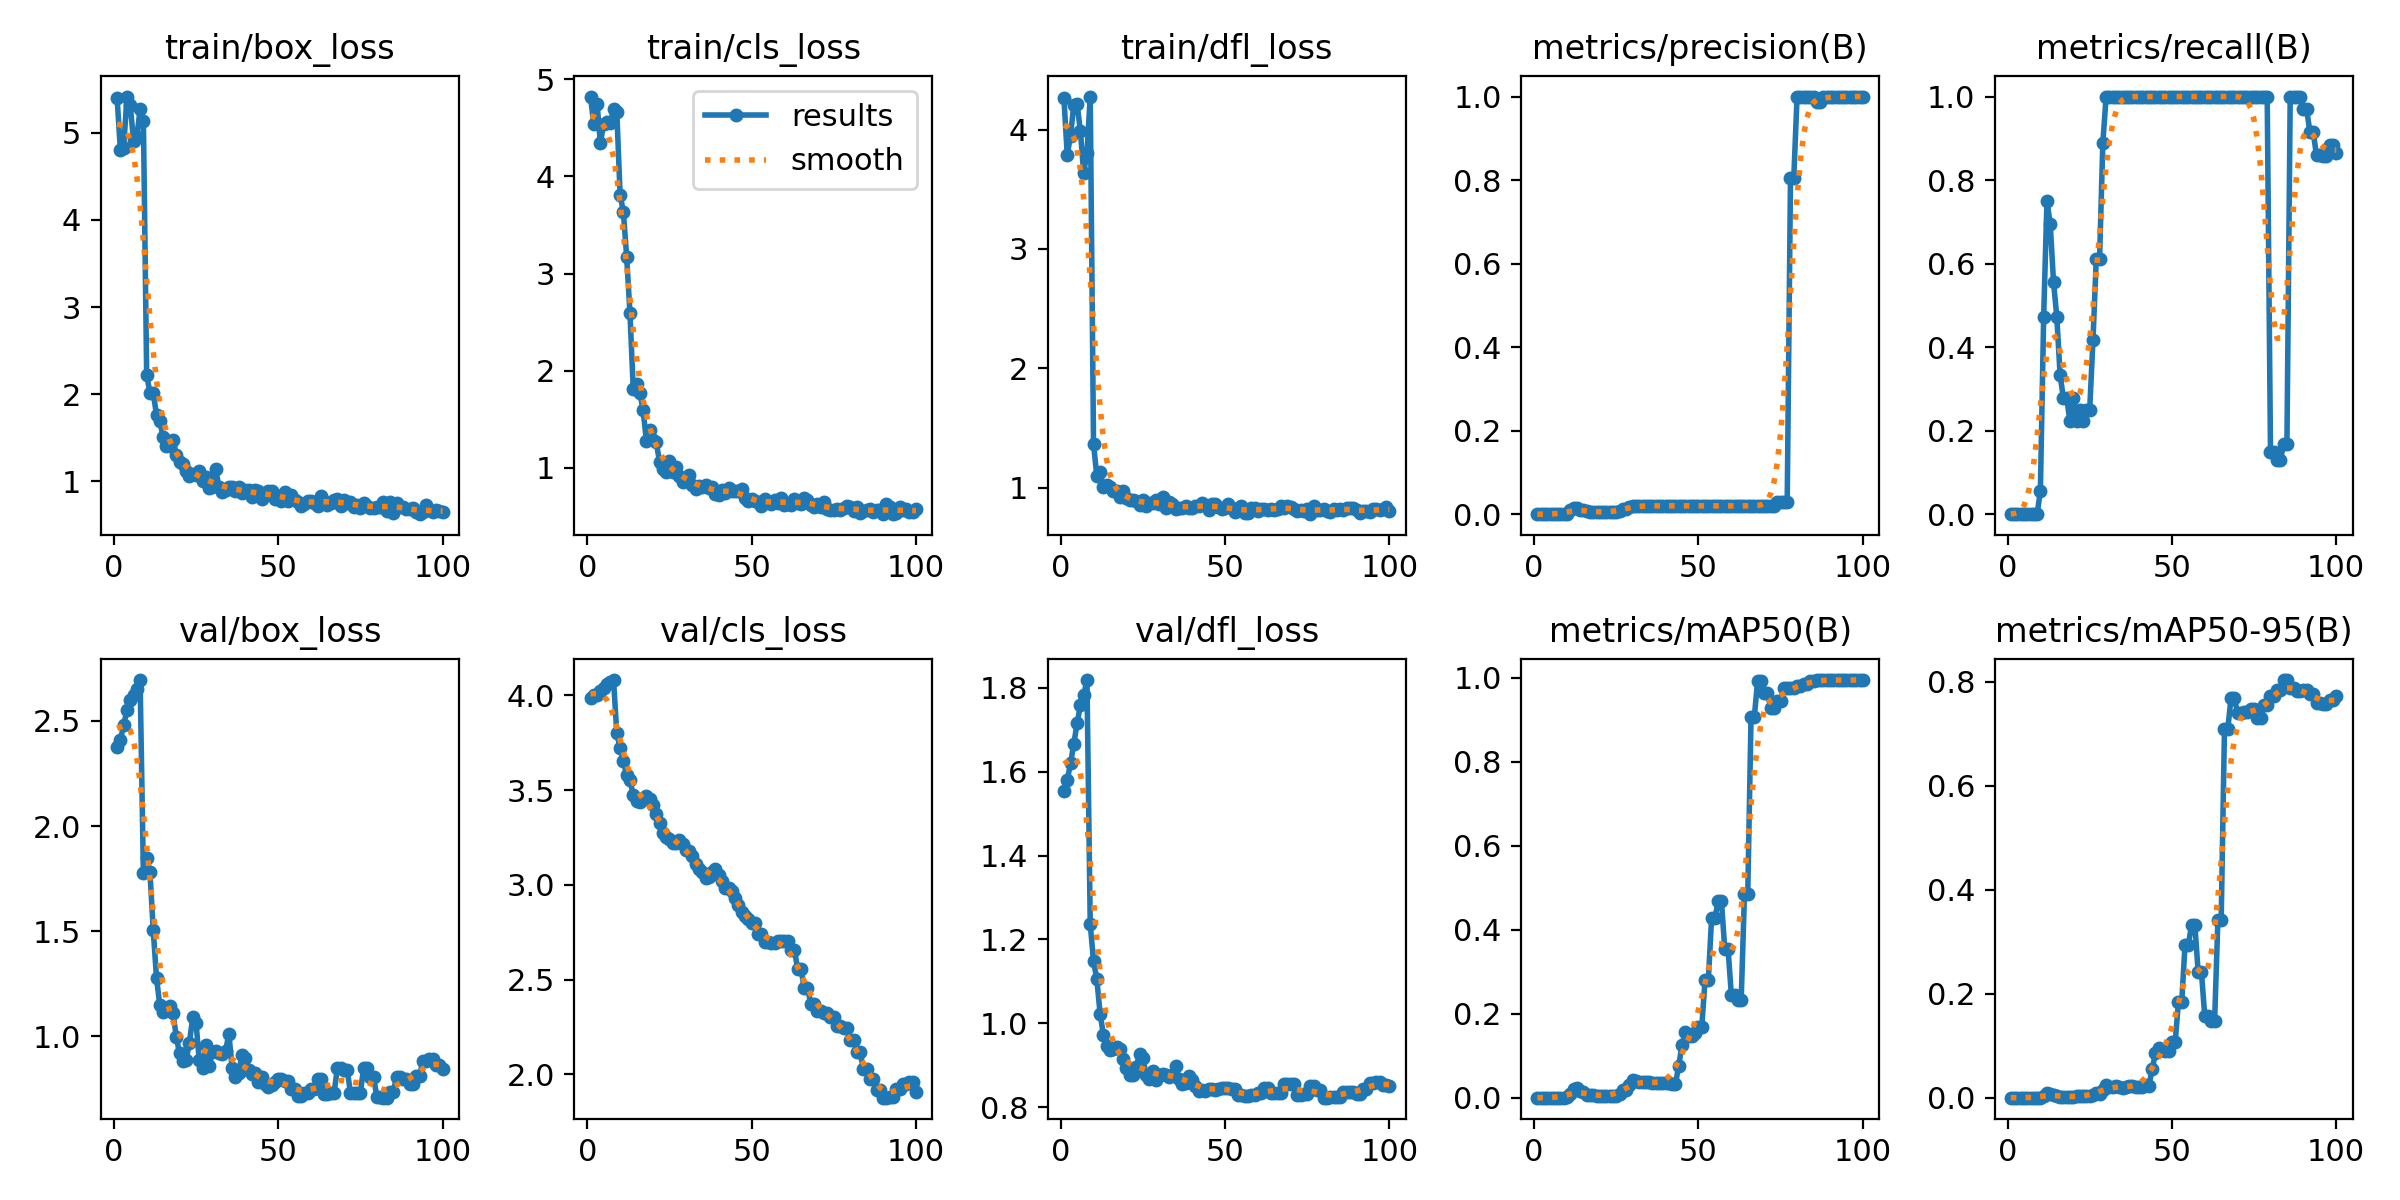

The data file committed next to this chart (first rows):
epoch, time, train/box_loss, train/cls_loss, train/dfl_loss, metrics/precision(B), metrics/recall(B), metrics/mAP50(B), metrics/mAP50-95(B), val/box_loss, val/cls_loss, val/dfl_loss, lr/pg0, lr/pg1, lr/pg2
1, 2.261, 5.403, 4.822, 4.261, 0, 0, 0, 0, 2.375, 3.987, 1.554, 0, 0, 0
2, 2.428, 4.802, 4.535, 3.788, 0, 0, 0, 0, 2.41, 4.001, 1.58, 1.9802e-05, 1.9802e-05, 1.9802e-05
3, 2.584, 4.83, 4.747, 3.949, 0, 0, 0, 0, 2.481, 4.004, 1.62, 3.9208e-05, 3.9208e-05, 3.9208e-05
4, 2.732, 5.418, 4.345, 4.207, 0, 0, 0, 0, 2.552, 4.021, 1.667, 5.8218e-05, 5.8218e-05, 5.8218e-05
5, 2.909, 5.317, 4.538, 4.215, 0, 0, 0, 0, 2.598, 4.038, 1.715, 7.6832e-05, 7.6832e-05, 7.6832e-05
6, 3.045, 4.912, 4.56, 3.987, 0, 0, 0, 0, 2.625, 4.061, 1.758, 9.505e-05, 9.505e-05, 9.505e-05
7, 3.179, 4.949, 4.546, 3.638, 0, 0, 0, 0, 2.652, 4.072, 1.782, 0.0001129, 0.0001129, 0.0001129
8, 3.344, 5.273, 4.692, 3.8, 0, 0, 0, 0, 2.695, 4.081, 1.819, 0.0001303, 0.0001303, 0.0001303
9, 3.503, 5.141, 4.662, 4.276, 0, 0, 0, 0, 1.775, 3.799, 1.237, 0.0001473, 0.0001473, 0.0001473
10, 3.729, 2.217, 3.811, 1.368, 0.00111, 0.05556, 0.0006, 0.00012, 1.848, 3.722, 1.148, 0.000164, 0.000164, 0.000164
11, 3.922, 2.017, 3.631, 1.096, 0.00944, 0.4722, 0.00757, 0.00265, 1.781, 3.655, 1.106, 0.0001802, 0.0001802, 0.0001802
12, 4.097, 2.012, 3.171, 1.132, 0.015, 0.75, 0.02153, 0.00874, 1.504, 3.577, 1.023, 0.000196, 0.000196, 0.000196
13, 4.288, 1.758, 2.592, 1.003, 0.01389, 0.6944, 0.0233, 0.00755, 1.276, 3.551, 0.9724, 0.0002115, 0.0002115, 0.0002115
14, 4.439, 1.694, 1.811, 1.024, 0.01111, 0.5556, 0.01609, 0.00529, 1.147, 3.473, 0.945, 0.0002265, 0.0002265, 0.0002265
15, 4.597, 1.504, 1.863, 1.006, 0.00944, 0.4722, 0.01244, 0.00401, 1.116, 3.441, 0.9354, 0.0002412, 0.0002412, 0.0002412
16, 4.762, 1.398, 1.772, 0.975, 0.00667, 0.3333, 0.00722, 0.00183, 1.132, 3.438, 0.9379, 0.0002555, 0.0002555, 0.0002555
17, 4.915, 1.408, 1.594, 0.9746, 0.00556, 0.2778, 0.00522, 0.00109, 1.145, 3.457, 0.9437, 0.0002693, 0.0002693, 0.0002693
18, 5.093, 1.478, 1.28, 0.9205, 0.00556, 0.2778, 0.00553, 0.00117, 1.11, 3.467, 0.9385, 0.0002828, 0.0002828, 0.0002828
19, 5.234, 1.299, 1.392, 0.9746, 0.00444, 0.2222, 0.00405, 0.00132, 0.9983, 3.453, 0.9158, 0.0002958, 0.0002958, 0.0002958
20, 5.384, 1.219, 1.283, 0.9178, 0.00556, 0.2778, 0.00478, 0.00181, 0.9181, 3.419, 0.8927, 0.0003085, 0.0003085, 0.0003085
21, 5.568, 1.195, 1.262, 0.8948, 0.00444, 0.2222, 0.00394, 0.00269, 0.8812, 3.375, 0.8772, 0.0003208, 0.0003208, 0.0003208
22, 5.721, 1.113, 1.062, 0.8968, 0.005, 0.25, 0.0044, 0.00307, 0.8869, 3.328, 0.8762, 0.0003327, 0.0003327, 0.0003327
23, 5.876, 1.06, 0.9909, 0.8862, 0.00444, 0.2222, 0.00408, 0.00261, 0.9701, 3.275, 0.8967, 0.0003442, 0.0003442, 0.0003442
24, 6.151, 1.078, 0.956, 0.8521, 0.005, 0.25, 0.00414, 0.00244, 1.089, 3.25, 0.9263, 0.0003553, 0.0003553, 0.0003553
25, 6.299, 1.069, 1.071, 0.9016, 0.005, 0.25, 0.0045, 0.00269, 1.065, 3.241, 0.9182, 0.000366, 0.000366, 0.000366
26, 6.451, 1.12, 0.9535, 0.849, 0.00833, 0.4167, 0.00845, 0.00436, 0.8848, 3.223, 0.8756, 0.0003763, 0.0003763, 0.0003763
27, 6.605, 0.999, 1.009, 0.8709, 0.01222, 0.6111, 0.01891, 0.00913, 0.847, 3.221, 0.8662, 0.0003862, 0.0003862, 0.0003862
28, 6.748, 1.052, 0.9162, 0.8712, 0.01222, 0.6111, 0.01798, 0.00762, 0.9595, 3.239, 0.8868, 0.0003957, 0.0003957, 0.0003957
29, 6.897, 0.9254, 0.8584, 0.8981, 0.01778, 0.8889, 0.03077, 0.0156, 0.8568, 3.215, 0.8644, 0.0004048, 0.0004048, 0.0004048
30, 7.065, 0.9285, 0.8793, 0.8628, 0.02, 1, 0.04148, 0.02457, 0.9257, 3.185, 0.876, 0.0004135, 0.0004135, 0.0004135
31, 7.262, 1.134, 0.9306, 0.9199, 0.02, 1, 0.03993, 0.02098, 0.9316, 3.176, 0.88, 0.0004218, 0.0004218, 0.0004218
32, 7.407, 0.9319, 0.8283, 0.8272, 0.02, 1, 0.03847, 0.02005, 0.9206, 3.15, 0.8762, 0.0004297, 0.0004297, 0.0004297
33, 7.562, 0.8699, 0.787, 0.8776, 0.02, 1, 0.03723, 0.022, 0.9151, 3.112, 0.8708, 0.0004372, 0.0004372, 0.0004372
34, 7.721, 0.9029, 0.8101, 0.8618, 0.02, 1, 0.03678, 0.02117, 0.9316, 3.081, 0.8779, 0.0004444, 0.0004444, 0.0004444
35, 7.865, 0.9327, 0.8002, 0.8193, 0.02, 1, 0.03689, 0.01919, 1.011, 3.066, 0.8974, 0.0004511, 0.0004511, 0.0004511
36, 8.011, 0.9305, 0.8209, 0.8301, 0.02, 1, 0.03596, 0.02147, 0.8501, 3.038, 0.8668, 0.0004574, 0.0004574, 0.0004574
37, 8.169, 0.885, 0.7914, 0.8285, 0.02, 1, 0.0355, 0.02282, 0.8072, 3.042, 0.8543, 0.0004634, 0.0004634, 0.0004634
38, 8.337, 0.9367, 0.8006, 0.8468, 0.02, 1, 0.03526, 0.02201, 0.8259, 3.069, 0.8565, 0.0004689, 0.0004689, 0.0004689
39, 8.496, 0.869, 0.7294, 0.8347, 0.02, 1, 0.03522, 0.01991, 0.9112, 3.084, 0.8745, 0.0004741, 0.0004741, 0.0004741
40, 8.756, 0.8953, 0.7235, 0.8336, 0.02, 1, 0.03451, 0.02035, 0.8971, 3.054, 0.8651, 0.0004788, 0.0004788, 0.0004788
41, 8.896, 0.8992, 0.768, 0.848, 0.02, 1, 0.03408, 0.02065, 0.8378, 3.02, 0.851, 0.0004832, 0.0004832, 0.0004832
42, 9.05, 0.8187, 0.7446, 0.8479, 0.02, 1, 0.03329, 0.02345, 0.8216, 2.981, 0.8383, 0.0004872, 0.0004872, 0.0004872
43, 9.187, 0.8957, 0.7911, 0.8714, 0.02, 1, 0.03236, 0.0224, 0.8236, 2.985, 0.842, 0.0004907, 0.0004907, 0.0004907
44, 9.346, 0.8837, 0.7615, 0.858, 0.02, 1, 0.07633, 0.05441, 0.7847, 2.968, 0.8379, 0.0004939, 0.0004939, 0.0004939
45, 9.517, 0.8, 0.7595, 0.815, 0.02, 1, 0.1252, 0.08575, 0.8065, 2.928, 0.8442, 0.0004967, 0.0004967, 0.0004967
46, 9.687, 0.8555, 0.761, 0.8628, 0.02, 1, 0.1564, 0.09586, 0.774, 2.894, 0.8434, 0.0004991, 0.0004991, 0.0004991
47, 9.853, 0.8825, 0.7835, 0.8635, 0.02, 1, 0.1476, 0.09142, 0.757, 2.855, 0.8414, 0.000501, 0.000501, 0.000501
48, 9.992, 0.8829, 0.6914, 0.8364, 0.02, 1, 0.1465, 0.08986, 0.7696, 2.837, 0.8422, 0.0005026, 0.0005026, 0.0005026
49, 10.14, 0.7917, 0.6573, 0.8203, 0.02, 1, 0.1541, 0.09059, 0.7813, 2.822, 0.8457, 0.0005038, 0.0005038, 0.0005038
50, 10.29, 0.8309, 0.6766, 0.8267, 0.02, 1, 0.168, 0.1061, 0.797, 2.8, 0.8468, 0.0005046, 0.0005046, 0.0005046
51, 10.45, 0.7759, 0.6577, 0.8613, 0.02, 1, 0.168, 0.1061, 0.797, 2.8, 0.8468, 0.000505, 0.000505, 0.000505
52, 10.63, 0.8794, 0.6473, 0.8275, 0.02, 1, 0.2792, 0.1839, 0.7891, 2.739, 0.8424, 0.000505, 0.000505, 0.000505
53, 10.81, 0.7706, 0.6032, 0.7936, 0.02, 1, 0.2792, 0.1839, 0.7891, 2.739, 0.8424, 0.0005046, 0.0005046, 0.0005046
54, 10.97, 0.8442, 0.6833, 0.813, 0.02, 1, 0.4283, 0.2937, 0.7471, 2.698, 0.8298, 0.0005038, 0.0005038, 0.0005038
55, 11.15, 0.7857, 0.6506, 0.8456, 0.02, 1, 0.4283, 0.2937, 0.7471, 2.698, 0.8298, 0.0005026, 0.0005026, 0.0005026
56, 11.32, 0.7583, 0.6269, 0.7904, 0.02, 1, 0.4676, 0.3318, 0.7167, 2.691, 0.8259, 0.000501, 0.000501, 0.000501
57, 11.5, 0.7112, 0.6721, 0.7884, 0.02, 1, 0.4676, 0.3318, 0.7167, 2.691, 0.8259, 0.0004991, 0.0004991, 0.0004991
58, 11.66, 0.7428, 0.6371, 0.8271, 0.02, 1, 0.3548, 0.2409, 0.7312, 2.703, 0.8287, 0.0004967, 0.0004967, 0.0004967
59, 11.8, 0.7684, 0.6928, 0.8275, 0.02, 1, 0.3548, 0.2409, 0.7312, 2.703, 0.8287, 0.0004939, 0.0004939, 0.0004939
60, 12.06, 0.7764, 0.6165, 0.8096, 0.02, 1, 0.2457, 0.1571, 0.7503, 2.701, 0.8333, 0.0004908, 0.0004908, 0.0004908
... 40 more rows
